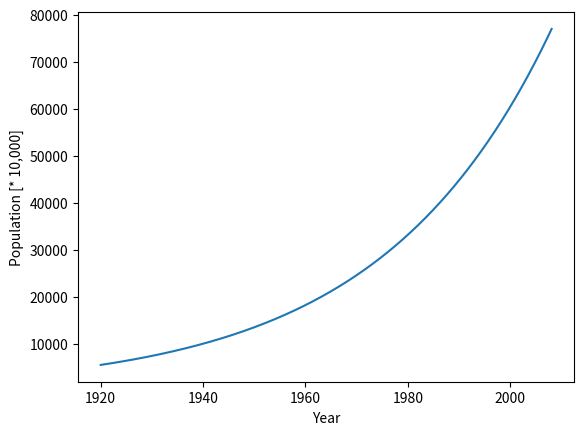

Generate this figure with matplotlib:
import numpy as np # あとで必要
import matplotlib.pyplot as plt # グラフ描画用

def euler(x0, tau, ts, tf, f):
    ti = ts  # ti: 前進オイラー法のアルゴリズムのti
    xi = x0 # xi: 前進オイラー法のアルゴリズムのx(ti)
    tlist = [ ti ]
    xlist = [ x0 ]
    # tiがtfにたどり着いたら終了
    while ti < tf:
        tip1 = ti + tau # tipi: 前進オイラー法のアルゴリズムのt_{i+1} (次の時刻)
        xip1 = xi + (tip1 - ti)* f(ti, xi) # [入力]:問7の解答(前進オイラー法のアルゴリズム)を記入
        tlist.append(tip1) # 時刻記録用: リストの末尾に時刻を追加
        xlist.append(xip1) # 結果の記録用: リストの末尾に結果xip1を追加
        ti, xi = tip1, xip1 # 時刻tip1と結果xip1は、次の時刻における初期値

    return (tlist, xlist)

def population( t, N ):
    fN = np.zeros_like(N)
    gamma = 0.03 # [入力]: 人口の増減率(マルサスモデルのパラメータ)を入力
    fN[0] = gamma*N[0] # マルサスモデルの右辺: N[0]が方程式の未知変数N
    return fN

N0 = np.zeros(1)
N0[0] =  5500    # [入力]:人口の初期値(1920年の人口を万人で入力。10万人なら10と入力)
begin_year = 1920 # [入力]: 解き始めの時刻を西暦で入力.西暦2000年なら2000と入力)
end_year = 2008  # [入力]: 終了時刻を西暦で入力.西暦2000年なら2000と入力)

t, N = euler(N0, 0.1, begin_year, end_year, population) # 前進オイラー法で解く

plt.plot(t, N) # 図の描画
plt.xlabel('Year')
plt.ylabel('Population [* 10,000]')
plt.show() # 図の描画
